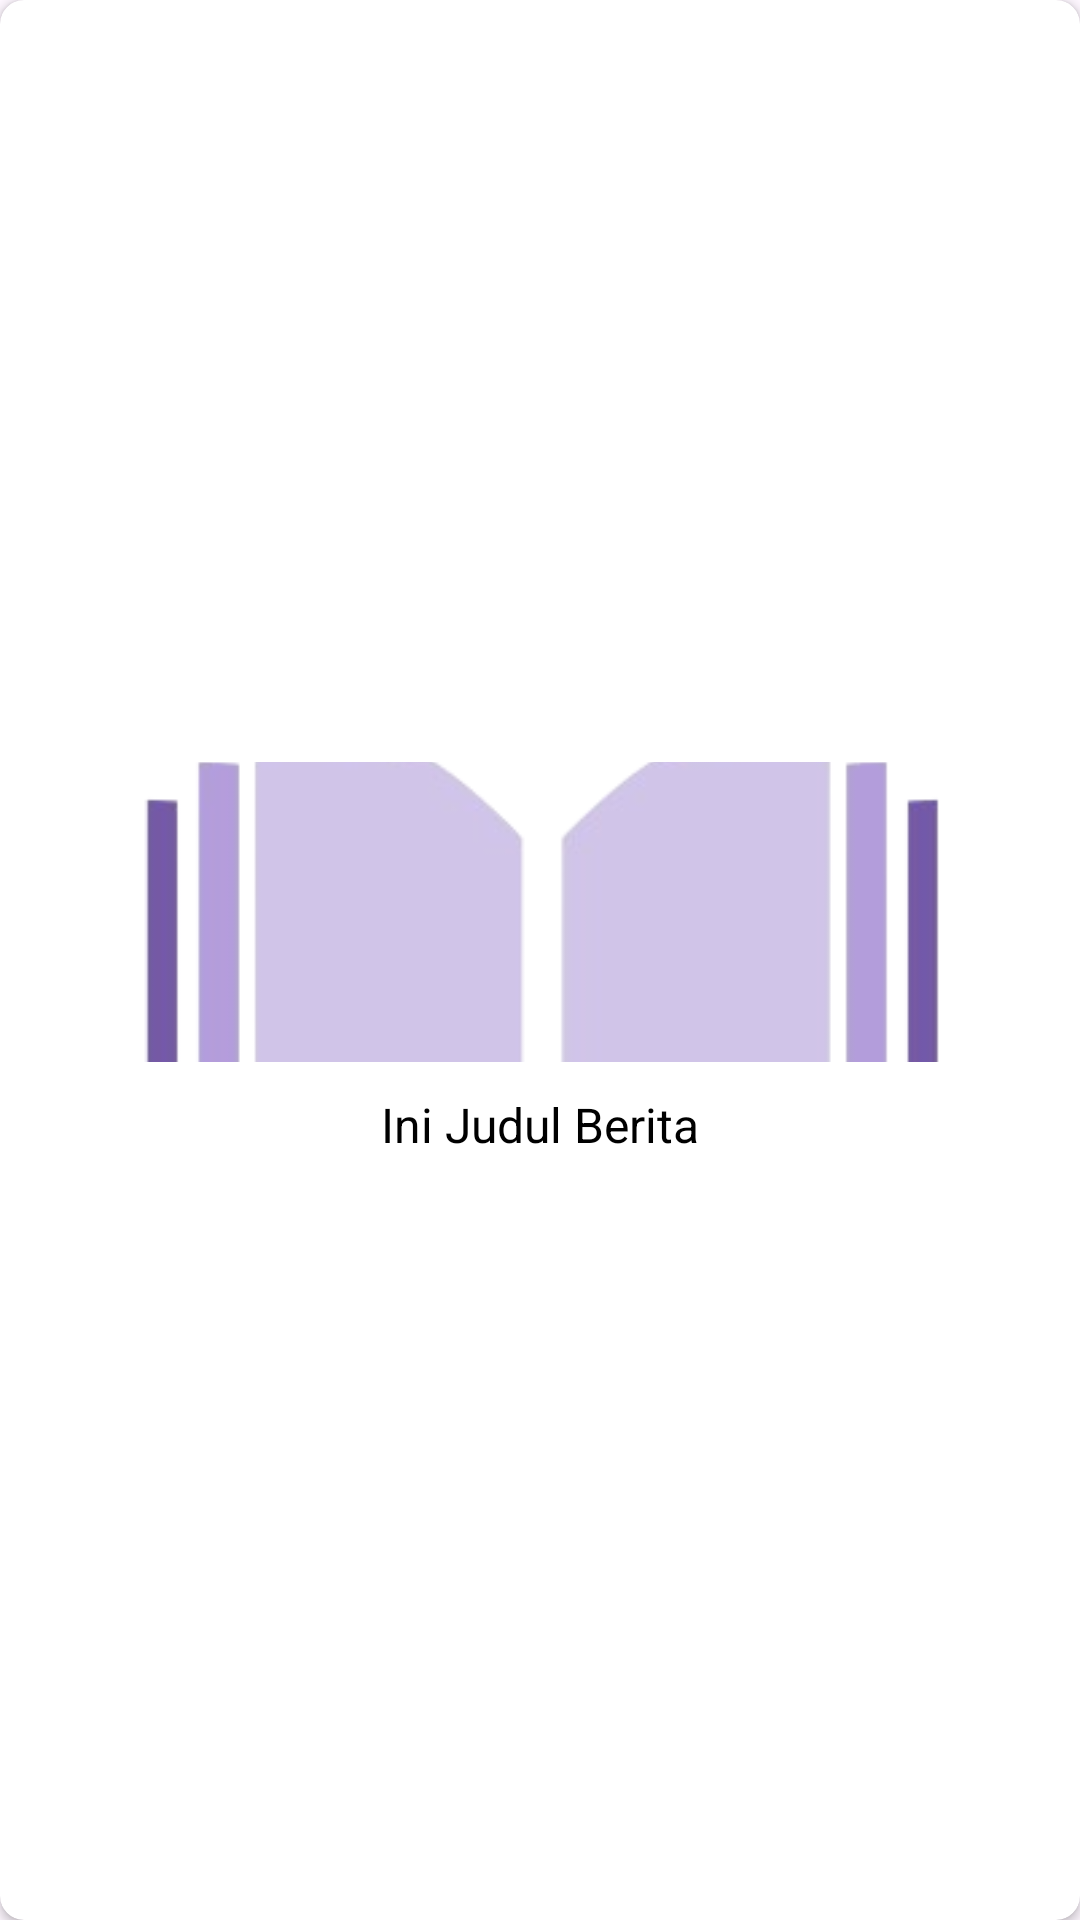

Reconstruct the res/layout file that produces this screen, plus the resources it refers to.
<!-- AndroidManifest.xml: application theme Theme.Pustaka -->
<!-- res/layout/home_horizontal_item.xml -->
<?xml version="1.0" encoding="utf-8"?>
<androidx.cardview.widget.CardView
    xmlns:android="http://schemas.android.com/apk/res/android"
    xmlns:app="http://schemas.android.com/apk/res-auto"
    android:layout_width="250dp"
    android:layout_height="150dp"
    android:layout_margin="10dp"
    app:cardCornerRadius="8dp">

    <LinearLayout
        android:layout_width="match_parent"
        android:layout_height="match_parent"
        android:orientation="vertical"
        android:gravity="center">

        
        <ImageView
            android:id="@+id/newsHoriImage"
            android:layout_width="match_parent"
            android:layout_height="100dp"
            android:scaleType="centerCrop"
            android:layout_marginBottom="10dp"
            android:src="@drawable/pustaka" />

        
        <TextView
            android:id="@+id/newsHoriTitle"
            android:layout_width="wrap_content"
            android:layout_height="wrap_content"
            android:text="Ini Judul Berita"
            android:textSize="16sp"
            android:textColor="@android:color/black"
            android:gravity="center" />

    </LinearLayout>

</androidx.cardview.widget.CardView>
<!-- resources referenced by this layout -->
<resources>
  <!-- drawable pustaka: png bitmap (drawable, 63750 bytes) -->
  <style name="Theme.Pustaka" parent="Base.Theme.Pustaka" />
  <style name="Base.Theme.Pustaka" parent="Theme.Material3.DayNight.NoActionBar">
          
          
      </style>
</resources>
